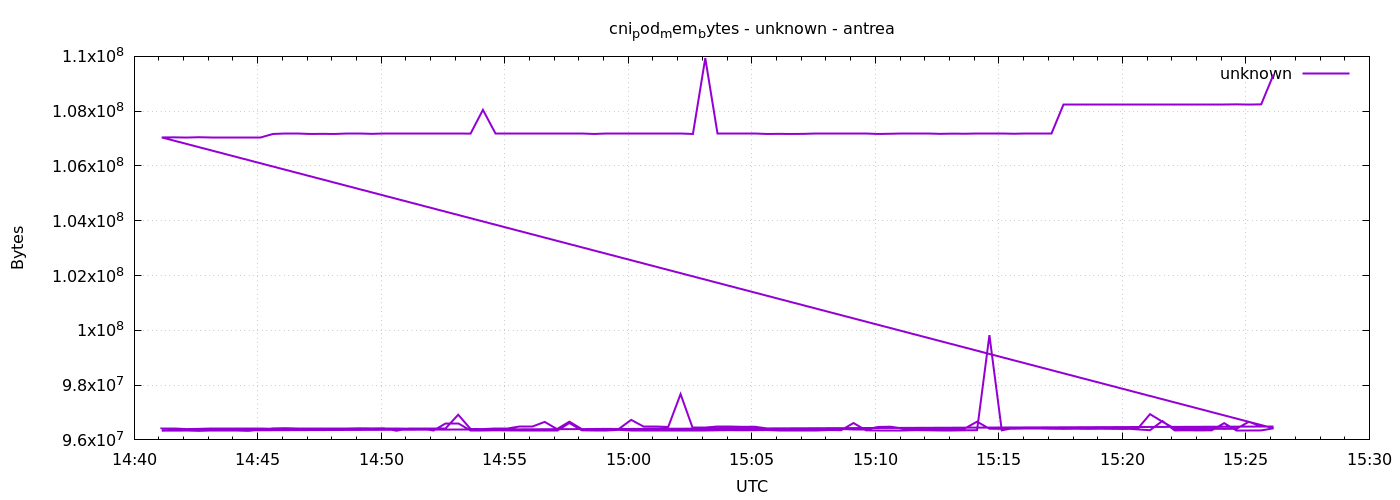

The file beside this chart, header and first rows:
1777992067	96399360
1777992097	96399360
1777992127	96395264
1777992157	96403456
1777992187	96399360
1777992217	96399360
1777992247	96399360
1777992277	96399360
1777992307	96399360
1777992337	96403456
1777992367	96399360
1777992397	96395264
1777992427	96399360
1777992457	96403456
1777992487	96399360
1777992517	96399360
1777992547	96399360
1777992577	96399360
1777992607	96399360
1777992637	96399360
1777992667	96407552
1777992697	96399360
1777992727	96399360
1777992757	96399360
1777992787	96919552
1777992817	96399360
1777992847	96395264
1777992877	96399360
1777992907	96399360
1777992937	96473088
1777992967	96473088
1777992997	96657408
1777993027	96395264
1777993057	96665600
1777993087	96395264
1777993117	96399360
1777993147	96403456
1777993177	96399360
1777993207	96731136
1777993237	96481280
1777993267	96481280
1777993297	96473088
1777993327	97673216
1777993357	96468992
1777993387	96468992
1777993417	96473088
1777993447	96473088
1777993477	96477184
1777993507	96481280
1777993537	96399360
1777993567	96399360
1777993597	96395264
1777993627	96399360
1777993657	96395264
1777993687	96395264
1777993717	96399360
1777993747	96395264
1777993777	96395264
1777993807	96473088
1777993837	96481280
1777993867	96403456
... 212 more rows
